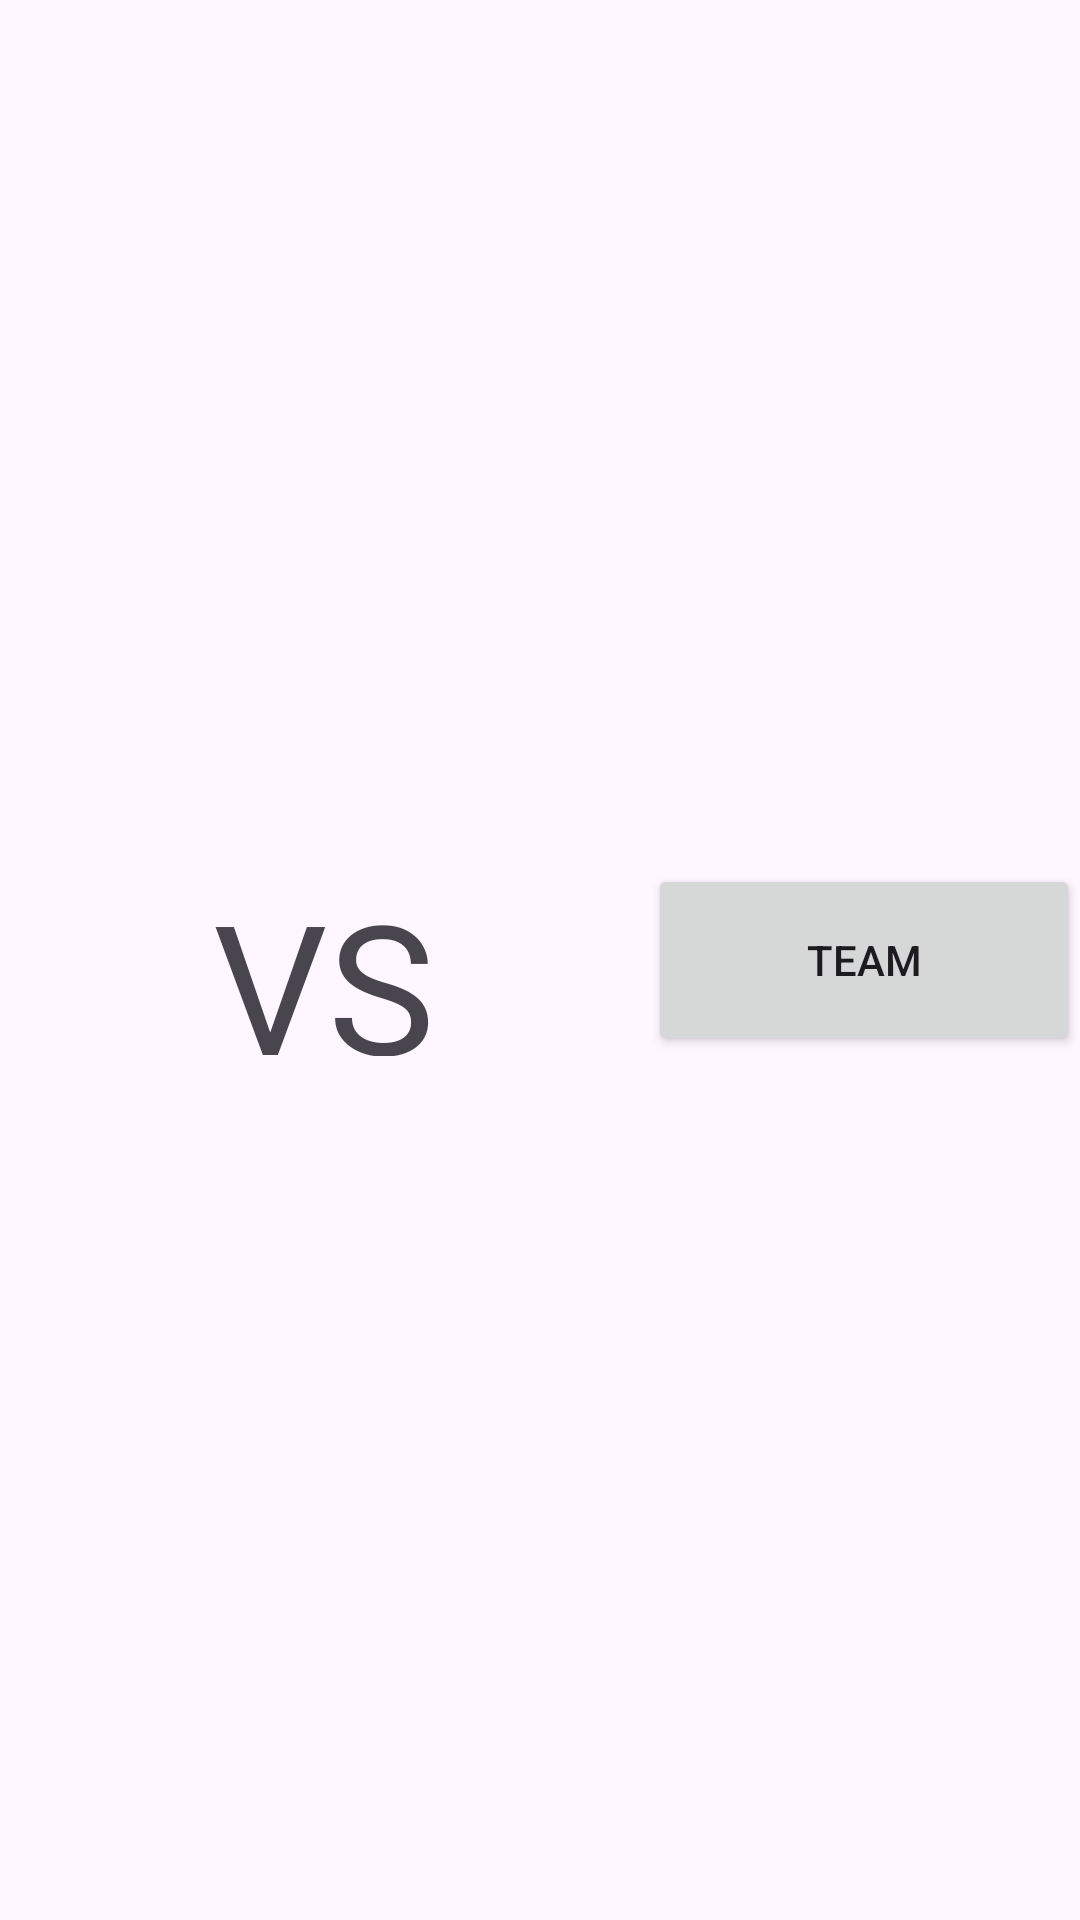

Layout XML and referenced resources for this Android screen:
<!-- AndroidManifest.xml: application theme Theme.FutsalApp -->
<!-- res/layout/activity_main.xml -->
<?xml version="1.0" encoding="utf-8"?>
<androidx.constraintlayout.widget.ConstraintLayout xmlns:android="http://schemas.android.com/apk/res/android"
    xmlns:app="http://schemas.android.com/apk/res-auto"
    xmlns:tools="http://schemas.android.com/tools"
    android:layout_width="match_parent"
    android:layout_height="match_parent"
    tools:context=".MainActivity">

    <androidx.recyclerview.widget.RecyclerView
        android:id="@+id/team_one"
        android:layout_width="match_parent"
        android:layout_height="0dp"
        app:layout_constraintHeight_percent="0.45"

        app:layout_constraintTop_toTopOf="parent"
        tools:layout_editor_absoluteX="-16dp"></androidx.recyclerview.widget.RecyclerView>

    <LinearLayout
        android:id="@+id/linear_layout"
        android:layout_width="match_parent"
        android:layout_height="0dp"
        android:weightSum="1"
        android:orientation="horizontal"
        app:layout_constraintHeight_percent="0.1"

        app:layout_constraintTop_toBottomOf="@+id/team_one"
        tools:ignore="MissingConstraints">

        <TextView
            android:id="@+id/vs"
            android:layout_width="0dp"
            android:layout_weight="0.6"
            android:layout_height="match_parent"
            android:text="VS"
            android:textAlignment="center"
            android:textSize="60dp"
            app:layout_constraintHeight_percent="0.1"
            app:layout_constraintTop_toBottomOf="@+id/team_one"
            tools:layout_editor_absoluteX="16dp"></TextView>

        <Button
            android:id="@+id/make_team"
            android:layout_width="0dp"
            android:layout_height="match_parent"
            android:layout_weight="0.4"
            android:text="Team">
        </Button>
    </LinearLayout>
    <androidx.recyclerview.widget.RecyclerView

        android:id="@+id/team_two"
        android:layout_width="match_parent"
        android:layout_height="0dp"
        app:layout_constraintHeight_percent="0.45"
        app:layout_constraintTop_toBottomOf="@+id/linear_layout"
        tools:layout_editor_absoluteX="16dp"></androidx.recyclerview.widget.RecyclerView>

</androidx.constraintlayout.widget.ConstraintLayout>
<!-- resources referenced by this layout -->
<resources>
  <style name="Theme.FutsalApp" parent="Base.Theme.FutsalApp">
          <item name="android:windowFullscreen">true</item>
      </style>
  <style name="Base.Theme.FutsalApp" parent="Theme.Material3.DayNight.NoActionBar">
          <item name="android:windowNoTitle">true</item>--&gt;
          <item name="background">@color/darkBlue</item>
          <item name="android:windowFullscreen">true</item>
      </style>
</resources>
